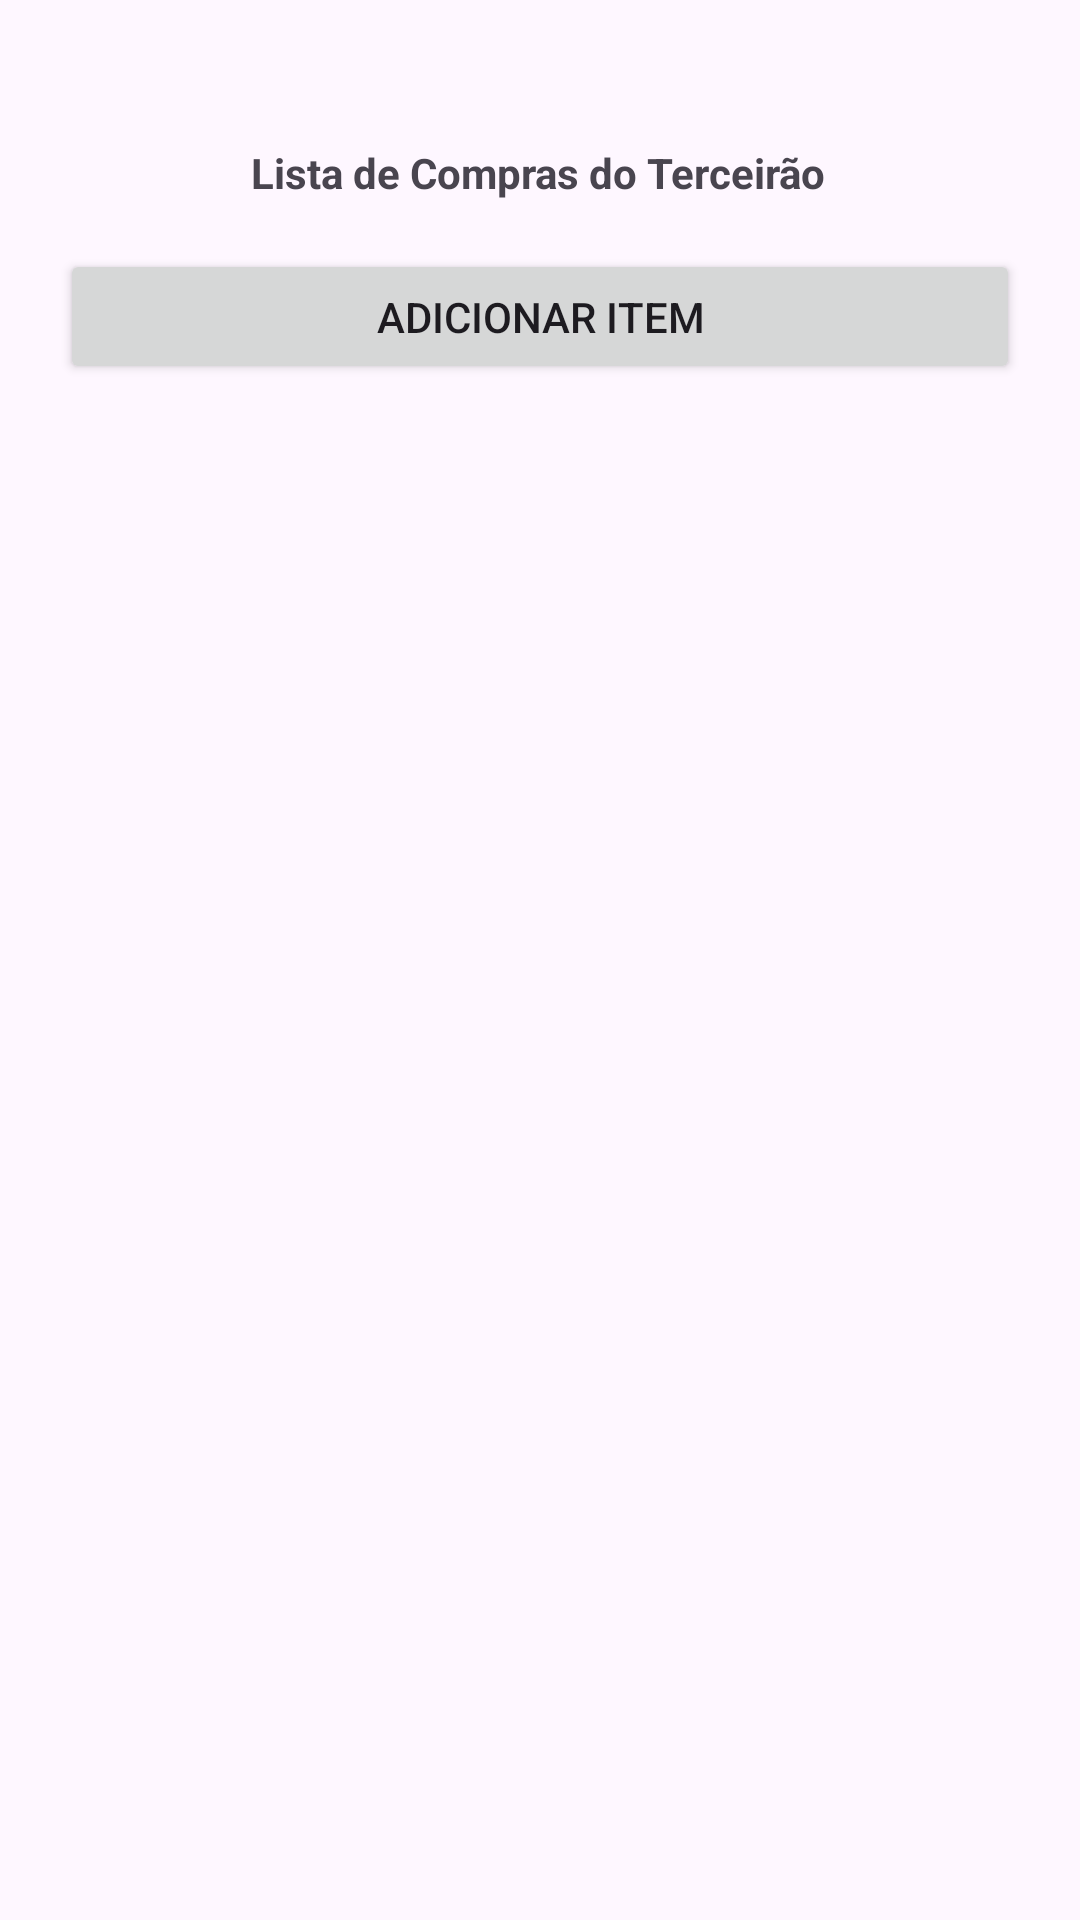

Produce the Android XML layout that renders to this screen, including the resource entries it uses.
<!-- AndroidManifest.xml: application theme Theme.Atividade_22_08 -->
<!-- res/layout/activity_main.xml -->
<?xml version="1.0" encoding="utf-8"?>
<androidx.constraintlayout.widget.ConstraintLayout xmlns:android="http://schemas.android.com/apk/res/android"
    xmlns:app="http://schemas.android.com/apk/res-auto"
    xmlns:tools="http://schemas.android.com/tools"
    android:layout_width="match_parent"
    android:layout_height="match_parent"
    tools:context=".MainActivity">

    <TextView
        android:id="@+id/textView"
        android:layout_width="wrap_content"
        android:layout_height="wrap_content"
        android:layout_marginTop="48dp"
        android:text="Lista de Compras do Terceirão"
        android:textStyle="bold"
        app:layout_constraintEnd_toEndOf="parent"
        app:layout_constraintHorizontal_bias="0.497"
        app:layout_constraintStart_toStartOf="parent"
        app:layout_constraintTop_toTopOf="parent" />

    <Button
        android:id="@+id/btnAdiciona"
        android:layout_width="320dp"
        android:layout_height="45dp"
        android:layout_marginTop="16dp"
        android:text="ADICIONAR ITEM"
        app:layout_constraintEnd_toEndOf="parent"
        app:layout_constraintStart_toStartOf="parent"
        app:layout_constraintTop_toBottomOf="@+id/textView" />

    <ListView
        android:id="@+id/listaCompra"
        android:layout_width="400dp"
        android:layout_height="573dp"
        app:layout_constraintBottom_toBottomOf="parent"
        app:layout_constraintEnd_toEndOf="parent"
        app:layout_constraintStart_toStartOf="parent"
        app:layout_constraintTop_toBottomOf="@+id/btnAdiciona" />
</androidx.constraintlayout.widget.ConstraintLayout>
<!-- resources referenced by this layout -->
<resources>
  <style name="Theme.Atividade_22_08" parent="Base.Theme.Atividade_22_08" />
  <style name="Base.Theme.Atividade_22_08" parent="Theme.Material3.DayNight.NoActionBar">
          
          
      </style>
</resources>
